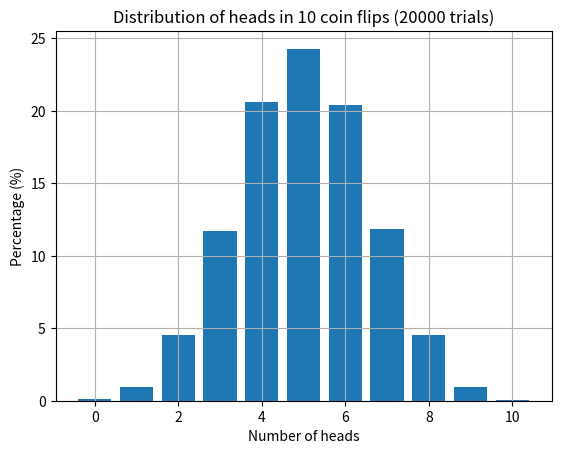

The script that saved this image:
import matplotlib.pyplot as plt
import random


def flip_coin(trials: int = 10000, flips: int = 10) -> dict:
    count = {i: 0 for i in range(1, flips + 1)}
    for _ in range(trials):
        heads = 0
        for __ in range(flips):
            if random.random() < 0.5:
                heads += 1
        if heads not in count:
            count[heads] = 0
        count[heads] += 1
    for key in count:
        count[key] = round(count[key] / trials * 100, 2)
    return count


def draw_gaussian_distribution_graph(
        trials: int = 10000,
        flips: int = 10
) -> None:
    dist = flip_coin(trials=trials, flips=flips)
    xs = list(dist.keys())
    ys = list(dist.values())
    plt.bar(xs, ys)
    plt.xlabel("Number of heads")
    plt.ylabel("Percentage (%)")
    plt.title(f"Distribution of heads in {flips} coin flips ({trials} trials)")
    plt.grid(True)
    plt.show()


if __name__ == "__main__":
    result = flip_coin(trials=10000, flips=10)
    print(result)
    draw_gaussian_distribution_graph(trials=20000, flips=10)
